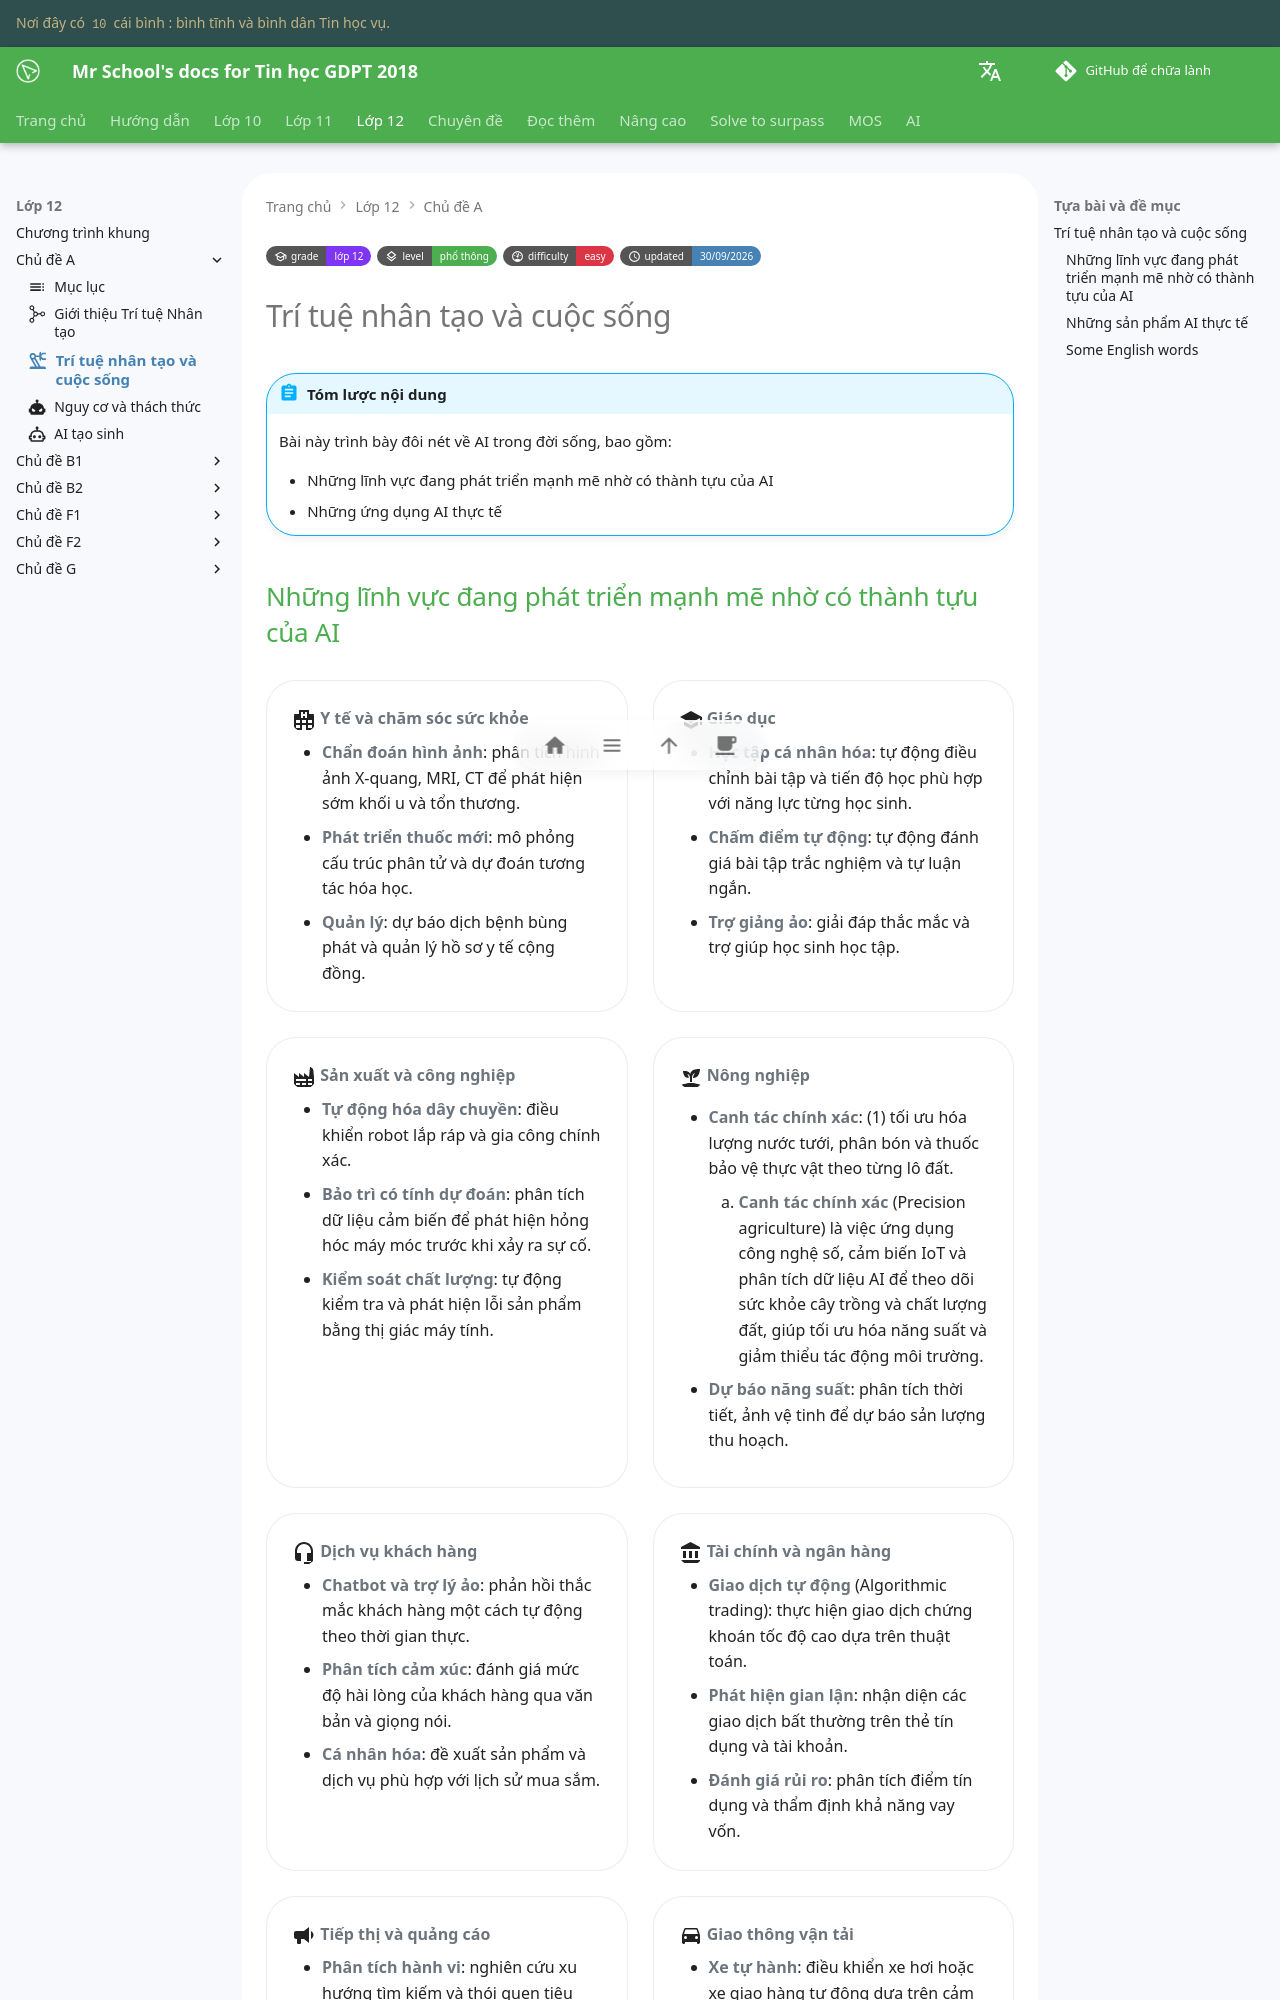

repository: vtchitruong/vtchitruong.github.io · page: grade-12/topic-A/ai-applications-in-real-life/index.html · generator: mkdocs

---
icon: material/robot-industrial-outline
grade: "lớp 12"
grade_url: "/grade-12/grade-12-index/"

level: "phổ thông"
level_url: "/grade-12/grade-12-index/"

difficulty: "easy"
updated: "30/09/2026"
---

# Trí tuệ nhân tạo và cuộc sống

!!! abstract "Tóm lược nội dung"

    Bài này trình bày đôi nét về AI trong đời sống, bao gồm:
    
    - Những lĩnh vực đang phát triển mạnh mẽ nhờ có thành tựu của AI
    - Những ứng dụng AI thực tế
